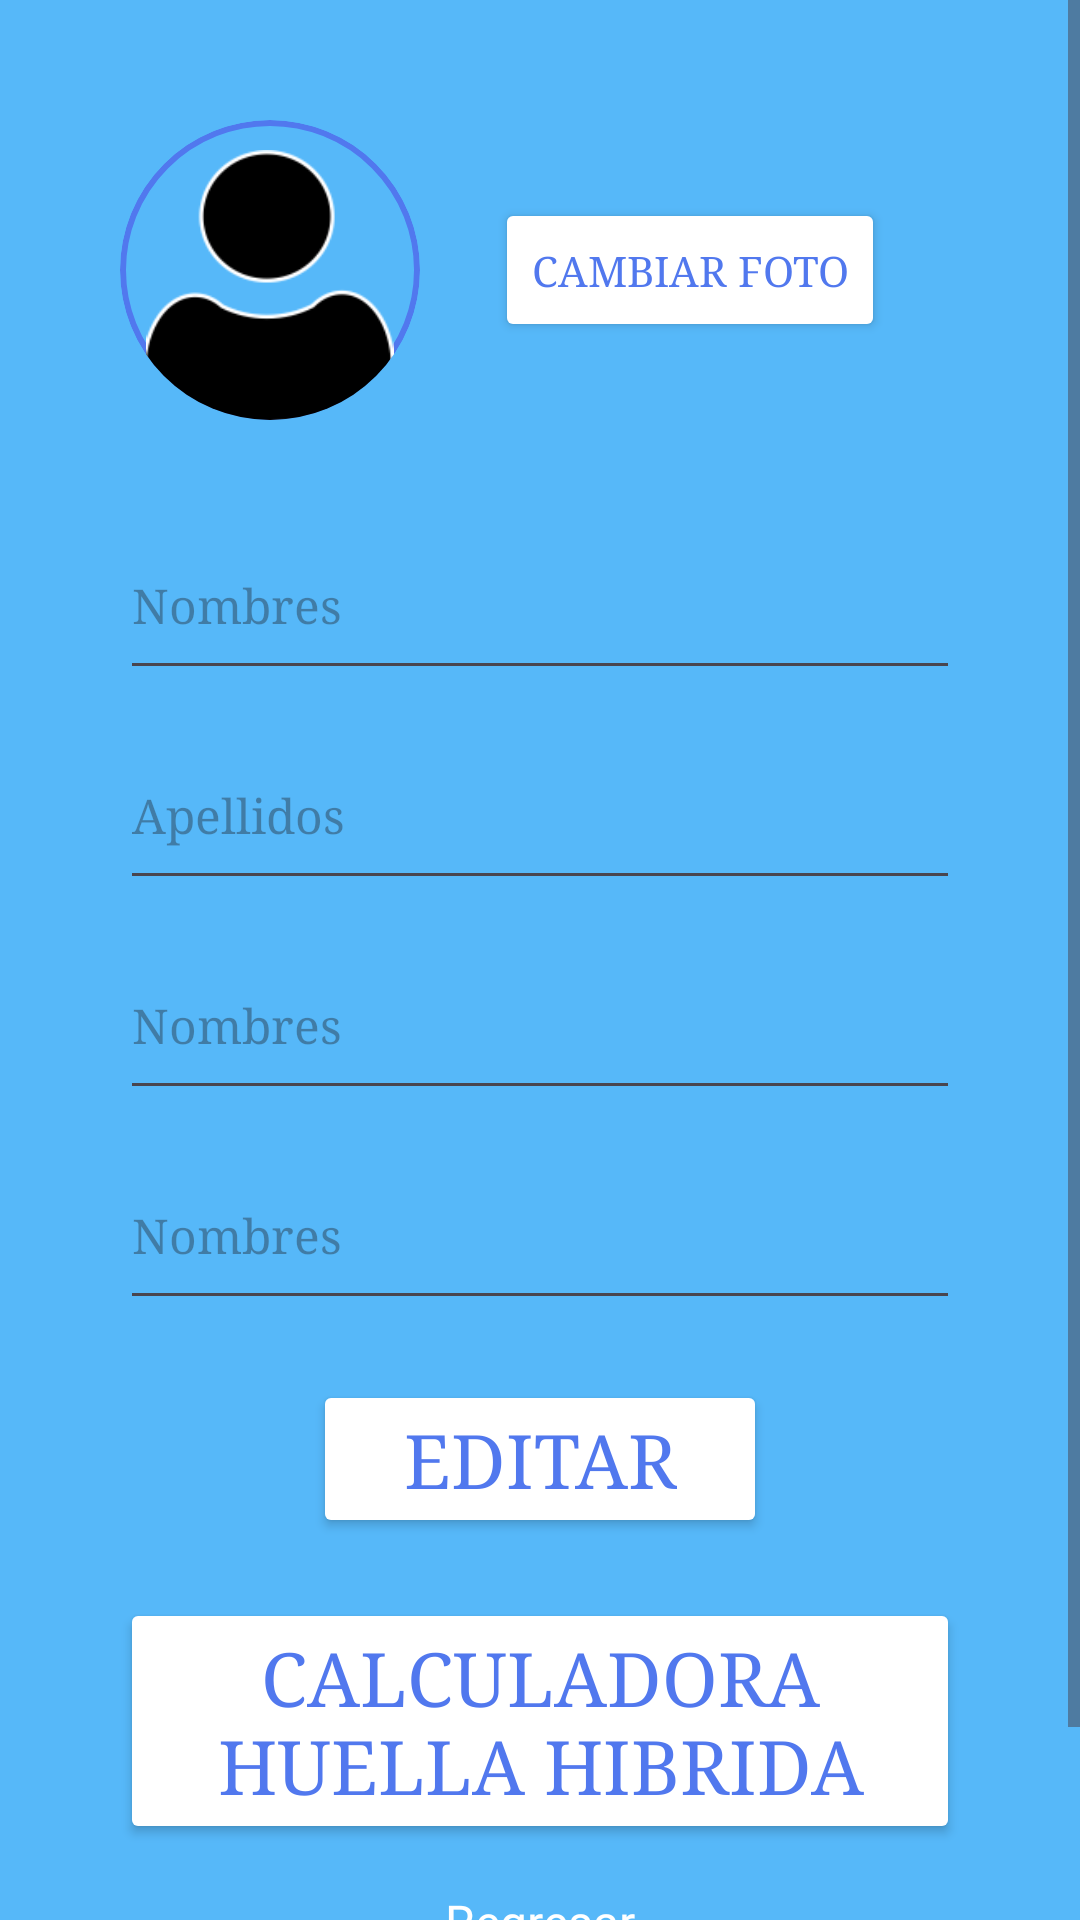

This screen was rendered from an Android layout file. Write that file and the resources it references.
<!-- AndroidManifest.xml: application theme Theme.AppMessagesParcial -->
<!-- res/layout/activity_profile.xml -->
<?xml version="1.0" encoding="utf-8"?>
<ScrollView xmlns:android="http://schemas.android.com/apk/res/android"
    xmlns:app="http://schemas.android.com/apk/res-auto"
    android:layout_width="match_parent"
    android:layout_height="match_parent"
    android:background="@color/blue"
    >

    <LinearLayout
        android:layout_width="match_parent"
        android:layout_height="wrap_content"
        android:orientation="vertical"
        android:padding="40dp"
        android:gravity="center"

        >

        <LinearLayout
            android:layout_width="match_parent"
            android:layout_height="wrap_content"
            android:orientation="horizontal"
            android:gravity="center_vertical"
            >


            <ImageView
                android:id="@+id/imageProfile"
                android:layout_width="100dp"
                android:layout_height="100dp"
                android:background="@drawable/rounded_corners"
                android:clipToOutline="true"
                android:paddingTop="10dp"
                app:srcCompat="@drawable/icon_user" />

            <LinearLayout
                android:layout_width="match_parent"
                android:layout_height="wrap_content"
                android:orientation="horizontal"
                android:gravity="center_horizontal"
                >

                    <Button
                        android:id="@+id/buttonChangePhoto"
                        android:layout_width="wrap_content"
                        android:layout_height="wrap_content"
                        android:backgroundTint="@color/white"
                        app:strokeColor="@color/blue2"
                        app:strokeWidth="3dp"
                        android:fontFamily="serif"
                        android:text="Cambiar foto"
                        android:textColor="@color/blue2"
                    />

            </LinearLayout>
        </LinearLayout>


        <EditText
            android:id="@+id/etNameProfile"
            style="@style/EditTextRounded"
            android:layout_width="match_parent"
            android:layout_height="60dp"
            android:layout_marginTop="30dp"
            android:ems="10"
            android:fontFamily="serif"
            android:hint="@string/textNameRegister"
            android:inputType="text"
            android:textColor="@color/black"
            android:textSize="16sp"
        />

        <EditText
            android:id="@+id/etLastNameProfile"
            style="@style/EditTextRounded"
            android:layout_width="match_parent"
            android:layout_height="60dp"
            android:layout_marginTop="10dp"
            android:ems="10"
            android:fontFamily="serif"
            android:hint="@string/textLastNameRegister"
            android:inputType="text"
            android:textColor="@color/black"
            android:textSize="16sp"
        />

        <EditText
            android:id="@+id/etEmailProfile"
            style="@style/EditTextRounded"
            android:layout_width="match_parent"
            android:layout_height="60dp"
            android:layout_marginTop="10dp"
            android:ems="10"
            android:fontFamily="serif"
            android:hint="@string/textNameRegister"
            android:inputType="textEmailAddress"
            android:textColor="@color/black"
            android:textSize="16sp"
        />

        <EditText
            android:id="@+id/etPhoneProfile"
            style="@style/EditTextRounded"
            android:layout_width="match_parent"
            android:layout_height="60dp"
            android:layout_marginTop="10dp"
            android:ems="10"
            android:fontFamily="serif"
            android:hint="@string/textNameRegister"
            android:inputType="phone"
            android:textColor="@color/black"
            android:textSize="16sp"
        />

        <Button
            android:id="@+id/buttonEditProfile"
            android:layout_width="wrap_content"
            android:layout_height="wrap_content"
            android:layout_marginTop="20dp"
            android:paddingHorizontal="30dp"
            android:backgroundTint="@color/white"
            android:fontFamily="serif"
            android:text="@string/textProfile"
            android:textSize="25sp"
            android:textColor="@color/blue2"
            app:strokeColor="@color/blue2"
            app:strokeWidth="3dp"
        />

        <Button
            android:id="@+id/buttonActivityCentral"
            android:layout_width="wrap_content"
            android:layout_height="wrap_content"
            android:layout_marginTop="20dp"
            android:paddingHorizontal="30dp"
            android:backgroundTint="@color/white"
            android:fontFamily="serif"
            android:text="@string/textCalculator"
            android:textSize="25sp"
            android:textColor="@color/blue2"
            app:strokeColor="@color/blue2"
            app:strokeWidth="3dp"
            />

        <TextView
            android:id="@+id/textGoBackProfile"
            android:layout_width="wrap_content"
            android:layout_height="wrap_content"
            android:text="@string/textGoBack"
            android:textColor="@color/white"
            android:textSize="16sp"
            android:layout_marginTop="15dp"
            android:layout_marginBottom="20dp"
        />


    </LinearLayout>

</ScrollView>
<!-- resources referenced by this layout -->
<resources>
  <color name="black">#000000</color>
  <color name="blue">#56B8F9</color>
  <color name="blue2">#5178EE</color>
  <color name="white">#FFFFFF</color>
  <!-- drawable icon_user: png bitmap (drawable, 6554 bytes) -->
  <!-- drawable rounded_corners (drawable) -->
  <?xml version="1.0" encoding="utf-8"?>
  <shape xmlns:android="http://schemas.android.com/apk/res/android">
  
      <solid android:color="@android:color/transparent" /> 
      <corners android:radius="3000dp" /> 
      <stroke
          android:width="2dp"
          android:color="@color/blue2" /> 
  
  </shape>
  <string name="textCalculator">Calculadora huella hibrida</string>
  <string name="textGoBack">Regresar</string>
  <string name="textLastNameRegister">Apellidos</string>
  <string name="textNameRegister">Nombres</string>
  <string name="textProfile">Editar</string>
  <style name="Theme.AppMessagesParcial" parent="Base.Theme.AppMessagesParcial" />
  <style name="Base.Theme.AppMessagesParcial" parent="Theme.Material3.DayNight.NoActionBar">
          
          
      </style>
</resources>
